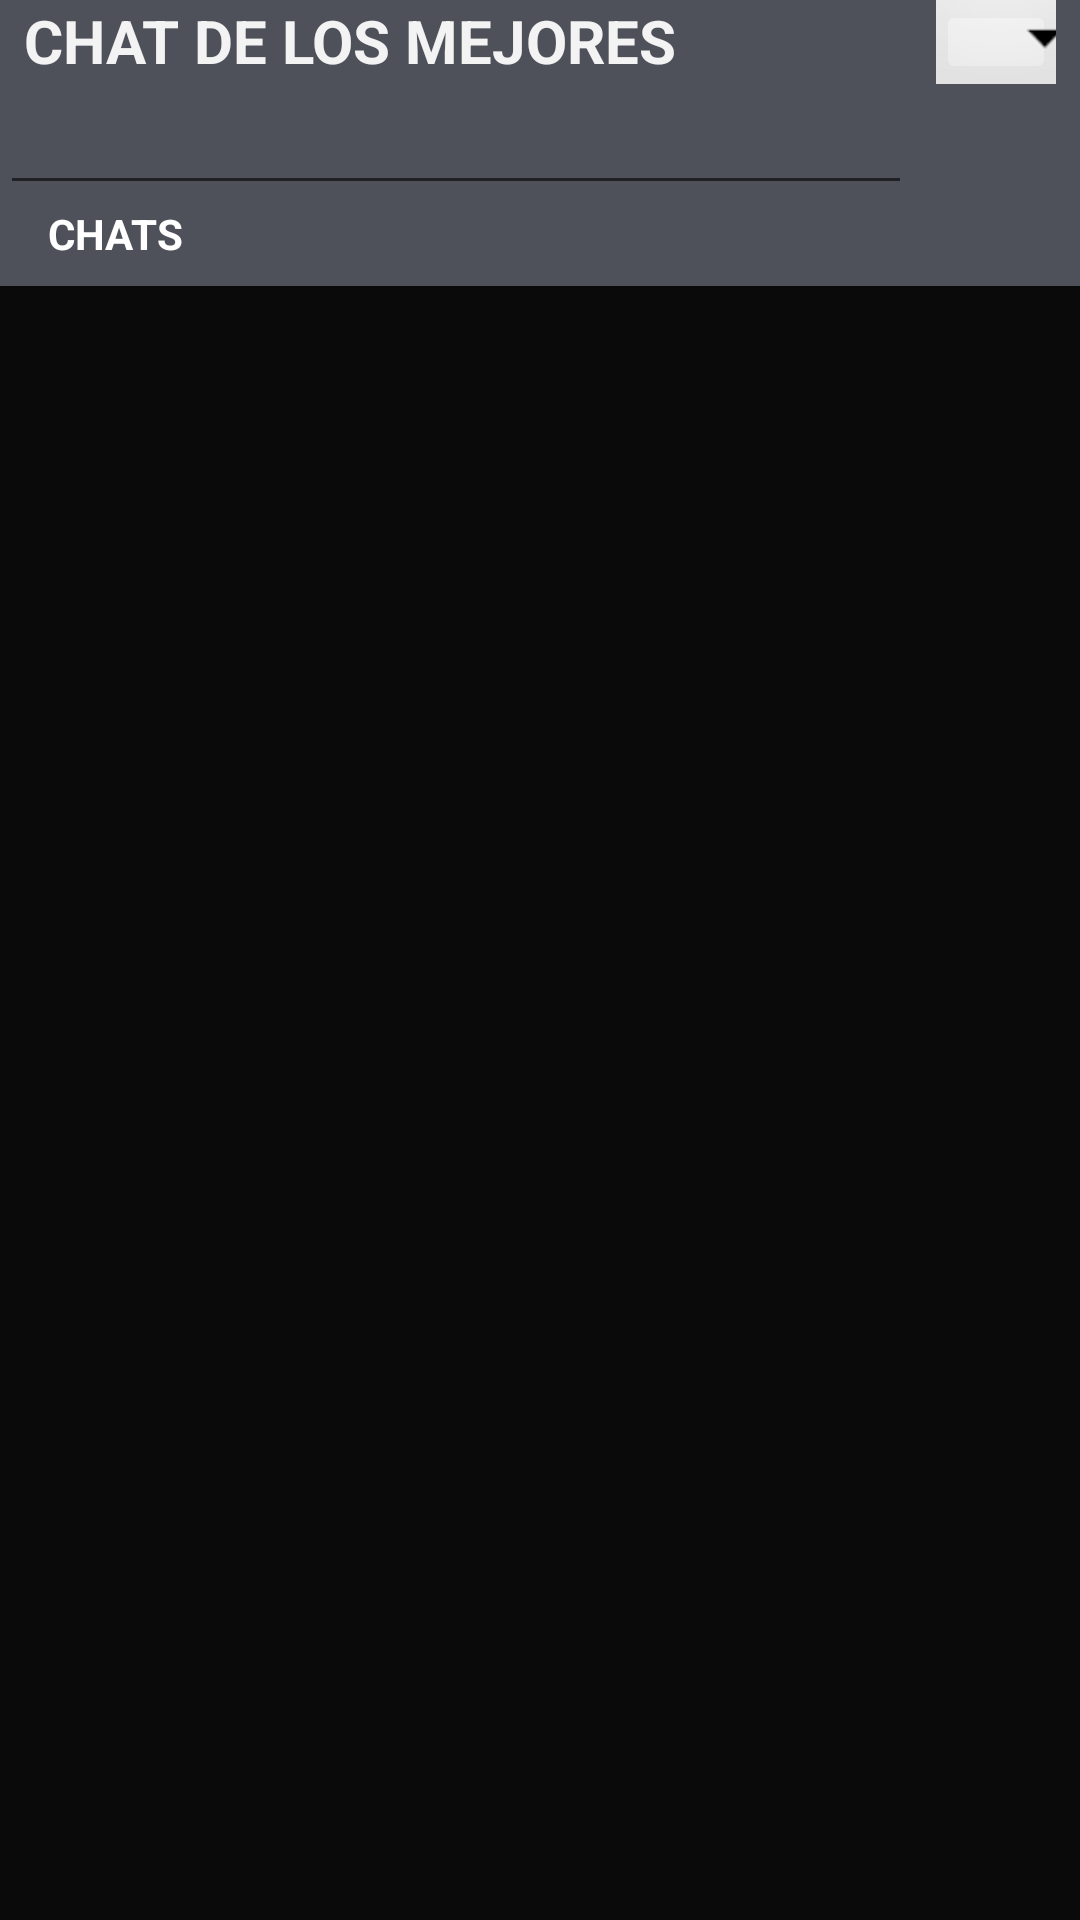

This screen was rendered from an Android layout file. Write that file and the resources it references.
<!-- AndroidManifest.xml: application theme Theme.SimulacionDeChat -->
<!-- res/layout/fragment_pantalla_inicial.xml -->
<?xml version="1.0" encoding="utf-8"?>
<ScrollView xmlns:android="http://schemas.android.com/apk/res/android"
    xmlns:app="http://schemas.android.com/apk/res-auto"
    xmlns:tools="http://schemas.android.com/tools"
    android:layout_width="match_parent"
    android:fillViewport="true"
    android:layout_height="match_parent">


    <androidx.constraintlayout.widget.ConstraintLayout
        android:layout_width="match_parent"
        android:layout_height="match_parent"
        android:background="#4E5159"
        tools:context=".PantallaInicial">

        <TextView
            android:id="@+id/textView3"
            android:layout_width="wrap_content"
            android:layout_height="wrap_content"
            android:layout_marginStart="8dp"
            android:text="CHAT DE LOS MEJORES"
            android:textColor="#F3F3F3"
            android:textSize="20sp"
            android:textStyle="bold"
            app:layout_constraintStart_toStartOf="parent"
            app:layout_constraintTop_toTopOf="parent" />

        <EditText
            android:id="@+id/searchView"
            android:layout_width="0dp"
            android:layout_height="wrap_content"
            android:layout_marginEnd="8dp"
            android:drawableRight="@drawable/lupa"
            app:layout_constraintEnd_toStartOf="@+id/imageButton"
            app:layout_constraintStart_toStartOf="parent"
            app:layout_constraintTop_toBottomOf="@+id/textView3" />

        <ImageButton
            android:id="@+id/imageButton"
            android:layout_width="40dp"
            android:layout_height="28dp"
            android:layout_marginEnd="8dp"
            android:backgroundTint="#FFFFFF"
            android:src="@android:drawable/btn_dropdown"
            app:layout_constraintBottom_toBottomOf="@+id/textView3"
            app:layout_constraintEnd_toEndOf="parent"
            app:layout_constraintTop_toTopOf="parent"
            tools:ignore="SpeakableTextPresentCheck,TouchTargetSizeCheck" />

        <TextView
            android:id="@+id/textView4"
            android:layout_width="wrap_content"
            android:layout_height="wrap_content"
            android:layout_marginStart="16dp"
            android:text="CHATS"
            android:textColor="#FFFFFF"
            android:textStyle="bold"
            app:layout_constraintEnd_toEndOf="parent"
            app:layout_constraintHorizontal_bias="0.0"
            app:layout_constraintStart_toStartOf="parent"
            app:layout_constraintTop_toBottomOf="@+id/searchView" />

        <androidx.recyclerview.widget.RecyclerView
            android:id="@+id/rvReciclerChats"
            android:layout_width="0dp"
            android:layout_height="0dp"
            android:layout_marginTop="8dp"
            android:background="#0B0A0A"
            app:layout_constraintBottom_toBottomOf="parent"
            app:layout_constraintEnd_toEndOf="parent"
            app:layout_constraintStart_toStartOf="parent"
            app:layout_constraintTop_toBottomOf="@+id/textView4" />
    </androidx.constraintlayout.widget.ConstraintLayout>


</ScrollView>
<!-- resources referenced by this layout -->
<resources>
  <style name="Theme.SimulacionDeChat" parent="Theme.MaterialComponents.Light.NoActionBar">
          
          <item name="colorPrimary">@color/purple_500</item>
          <item name="colorPrimaryVariant">@color/purple_700</item>
          <item name="colorOnPrimary">@color/white</item>
          
          <item name="colorSecondary">@color/teal_200</item>
          <item name="colorSecondaryVariant">@color/teal_700</item>
          <item name="colorOnSecondary">@color/black</item>
          <item name="android:editTextColor">@color/colorletraclaro</item>
          
          <item name="android:statusBarColor" tools:targetApi="l">?attr/colorPrimaryVariant</item>
          
      </style>
  <color name="purple_500">#FF6200EE</color>
  <color name="purple_700">#FF3700B3</color>
  <color name="white">#FFFFFFFF</color>
  <color name="teal_200">#FF03DAC5</color>
  <color name="teal_700">#FF018786</color>
  <color name="black">#FF000000</color>
  <color name="colorletraclaro">#E42D2D</color>
</resources>
